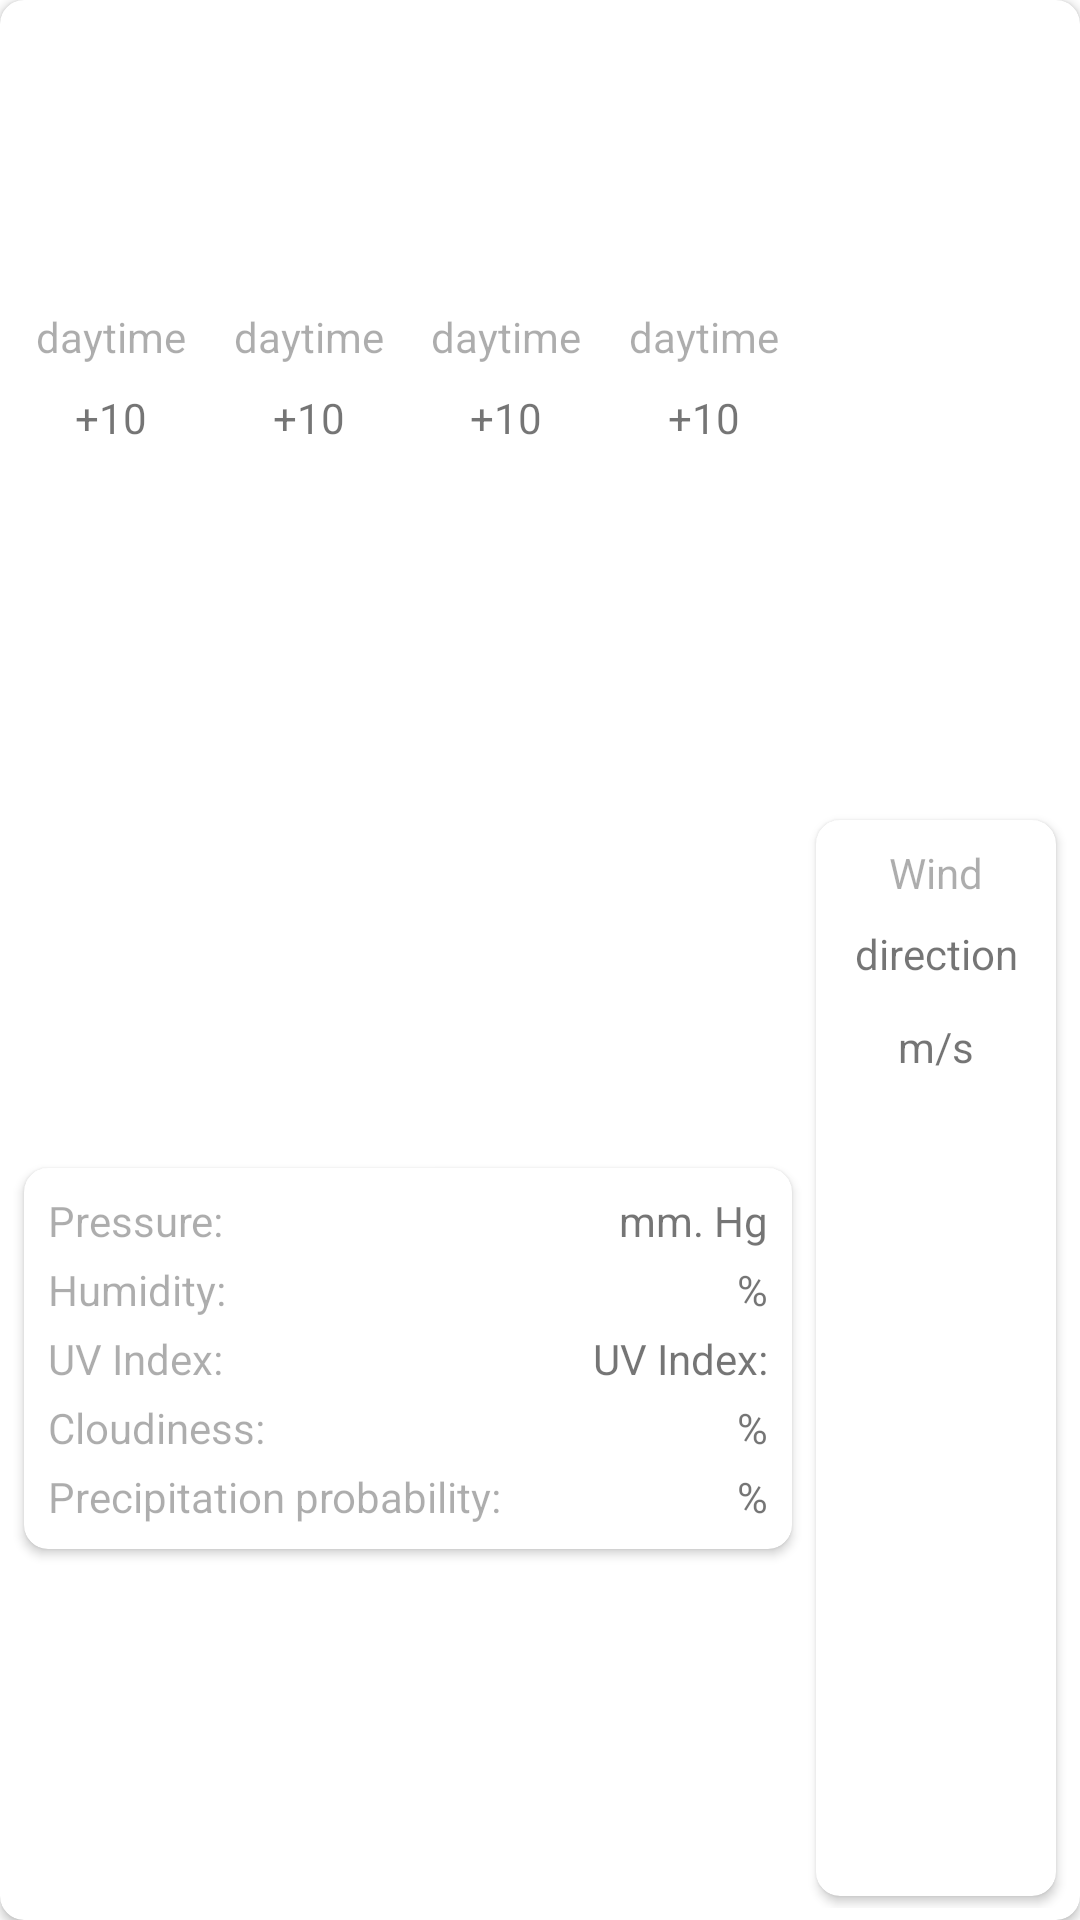

Android layout source for this screen:
<!-- AndroidManifest.xml: application theme Theme.DailyMeteo -->
<!-- res/layout/fragment_daily_item.xml -->
<?xml version="1.0" encoding="utf-8"?>
<androidx.cardview.widget.CardView xmlns:android="http://schemas.android.com/apk/res/android"
    android:layout_width="match_parent"
    android:layout_height="wrap_content"
    xmlns:app="http://schemas.android.com/apk/res-auto"
    xmlns:tools="http://schemas.android.com/tools"
    android:backgroundTint="?colorOnPrimary"
    app:cardCornerRadius="@dimen/corner_8"
    android:layout_margin="@dimen/margin_4">

    <androidx.constraintlayout.widget.ConstraintLayout
        android:layout_width="match_parent"
        android:layout_height="match_parent"
        android:padding="@dimen/margin_4">

        <androidx.appcompat.widget.AppCompatTextView
            android:id="@+id/item_week_day_text_view"
            android:layout_width="wrap_content"
            android:layout_height="wrap_content"
            android:layout_margin="@dimen/margin_8"
            android:textStyle="bold"
            app:layout_constraintStart_toStartOf="parent"
            app:layout_constraintTop_toTopOf="parent"
            tools:text="@string/week_day" />

        <androidx.appcompat.widget.AppCompatTextView
            android:id="@+id/item_date_text_view"
            android:layout_width="wrap_content"
            android:layout_height="wrap_content"
            android:layout_margin="@dimen/margin_8"
            android:alpha="@string/alpha_60"
            app:layout_constraintStart_toEndOf="@id/item_week_day_text_view"
            app:layout_constraintTop_toTopOf="parent"
            tools:text="@string/date" />

        <androidx.constraintlayout.widget.Guideline
            android:id="@+id/daytime_guide_line"
            android:layout_width="0dp"
            android:layout_height="0dp"
            android:orientation="horizontal"
            app:layout_constraintGuide_percent="0.15" />

        <include
            android:id="@+id/morning_item"
            layout="@layout/fragment_daily_temp_item"
            android:layout_width="@dimen/width_65"
            android:layout_height="wrap_content"
            app:layout_constraintEnd_toStartOf="@+id/day_item"
            app:layout_constraintHorizontal_bias="0.5"
            app:layout_constraintStart_toStartOf="parent"
            app:layout_constraintTop_toBottomOf="@id/daytime_guide_line" />

        <include
            android:id="@+id/day_item"
            layout="@layout/fragment_daily_temp_item"
            android:layout_width="@dimen/width_65"
            android:layout_height="wrap_content"
            app:layout_constraintEnd_toStartOf="@+id/evening_item"
            app:layout_constraintHorizontal_bias="0.5"
            app:layout_constraintStart_toEndOf="@+id/morning_item"
            app:layout_constraintTop_toBottomOf="@id/daytime_guide_line" />

        <include
            android:id="@+id/evening_item"
            layout="@layout/fragment_daily_temp_item"
            android:layout_width="@dimen/width_65"
            android:layout_height="wrap_content"
            app:layout_constraintEnd_toStartOf="@+id/night_item"
            app:layout_constraintHorizontal_bias="0.5"
            app:layout_constraintStart_toEndOf="@+id/day_item"
            app:layout_constraintTop_toBottomOf="@id/daytime_guide_line" />

        <include
            android:id="@+id/night_item"
            layout="@layout/fragment_daily_temp_item"
            android:layout_width="@dimen/width_65"
            android:layout_height="wrap_content"
            app:layout_constraintEnd_toStartOf="@+id/item_guide_line"
            app:layout_constraintHorizontal_bias="0.5"
            app:layout_constraintStart_toEndOf="@+id/evening_item"
            app:layout_constraintTop_toBottomOf="@id/daytime_guide_line" />

        <androidx.constraintlayout.widget.Guideline
            android:id="@+id/item_guide_line"
            android:layout_width="0dp"
            android:layout_height="0dp"
            android:orientation="vertical"
            app:layout_constraintGuide_percent="0.75" />

        <androidx.appcompat.widget.AppCompatImageView
            android:id="@+id/item_condition_image_view"
            android:layout_width="50dp"
            android:layout_height="50dp"
            app:layout_constraintEnd_toEndOf="parent"
            app:layout_constraintStart_toStartOf="@+id/item_guide_line"
            app:layout_constraintTop_toTopOf="parent"
            tools:src="@drawable/ic_baseline_wb_cloudy_24" />

        <androidx.appcompat.widget.AppCompatTextView
            android:id="@+id/item_description_text_view"
            android:layout_width="0dp"
            android:layout_height="wrap_content"
            android:alpha="@string/alpha_60"
            android:gravity="center"
            app:layout_constraintEnd_toEndOf="parent"
            app:layout_constraintStart_toStartOf="@+id/item_guide_line"
            app:layout_constraintTop_toBottomOf="@+id/item_condition_image_view"
            tools:text="@string/condition" />

        <androidx.constraintlayout.widget.Guideline
            android:id="@+id/details_guide_line"
            android:layout_width="0dp"
            android:layout_height="0dp"
            android:orientation="horizontal"
            app:layout_constraintGuide_percent="0.42" />

        <include
            android:id="@+id/details_item"
            layout="@layout/fragment_daily_details_item"
            android:layout_width="0dp"
            android:layout_height="wrap_content"
            android:layout_margin="@dimen/margin_4"
            app:layout_constraintBottom_toBottomOf="parent"
            app:layout_constraintEnd_toStartOf="@+id/item_guide_line"
            app:layout_constraintStart_toStartOf="parent"
            app:layout_constraintTop_toBottomOf="@id/details_guide_line" />

        <include
            android:id="@+id/wind_item"
            layout="@layout/fragment_daily_wind_item"
            android:layout_width="0dp"
            android:layout_height="0dp"
            android:layout_margin="@dimen/margin_4"
            app:layout_constraintBottom_toBottomOf="parent"
            app:layout_constraintEnd_toEndOf="parent"
            app:layout_constraintStart_toStartOf="@+id/item_guide_line"
            app:layout_constraintTop_toBottomOf="@id/details_guide_line" />

    </androidx.constraintlayout.widget.ConstraintLayout>

</androidx.cardview.widget.CardView>
<!-- res/layout/fragment_daily_temp_item.xml (included above) -->
<?xml version="1.0" encoding="utf-8"?>
<LinearLayout xmlns:android="http://schemas.android.com/apk/res/android"
    xmlns:tools="http://schemas.android.com/tools"
    android:layout_width="@dimen/width_65"
    android:layout_height="wrap_content"
    android:orientation="vertical">

    <androidx.appcompat.widget.AppCompatTextView
        android:id="@+id/item_daytime_text_view"
        android:layout_width="wrap_content"
        android:layout_height="wrap_content"
        android:layout_margin="@dimen/margin_4"
        android:layout_gravity="center_horizontal"
        android:alpha="@string/alpha_60"
        tools:text="@string/daytime" />

    <androidx.appcompat.widget.AppCompatTextView
        android:id="@+id/item_temp_text_view"
        android:layout_width="wrap_content"
        android:layout_height="wrap_content"
        android:layout_margin="@dimen/margin_4"
        android:layout_gravity="center_horizontal"
        tools:text="@string/default_temp" />

</LinearLayout>
<!-- res/layout/fragment_daily_details_item.xml (included above) -->
<?xml version="1.0" encoding="utf-8"?>
<androidx.cardview.widget.CardView xmlns:android="http://schemas.android.com/apk/res/android"
    xmlns:app="http://schemas.android.com/apk/res-auto"
    xmlns:tools="http://schemas.android.com/tools"
    android:id="@+id/solar_data_card_view"
    android:layout_width="match_parent"
    android:layout_height="wrap_content"
    app:cardCornerRadius="@dimen/corner_8">

    <androidx.constraintlayout.widget.ConstraintLayout
        android:layout_width="match_parent"
        android:layout_height="wrap_content"
        android:layout_gravity="center"
        android:padding="@dimen/padding_8">

        <androidx.appcompat.widget.AppCompatTextView
            android:id="@+id/pressure_text_view"
            android:layout_width="wrap_content"
            android:layout_height="wrap_content"
            android:alpha="@string/alpha_60"
            android:text="@string/pressure"
            app:layout_constraintStart_toStartOf="parent"
            app:layout_constraintTop_toTopOf="parent" />

        <androidx.appcompat.widget.AppCompatTextView
            android:id="@+id/pressure_val_text_view"
            android:layout_width="wrap_content"
            android:layout_height="wrap_content"
            app:layout_constraintEnd_toEndOf="parent"
            app:layout_constraintTop_toTopOf="parent"
            tools:text="@string/pressure_unit" />

        <androidx.appcompat.widget.AppCompatTextView
            android:id="@+id/humidity_text_view"
            android:layout_width="wrap_content"
            android:layout_height="wrap_content"
            android:layout_marginTop="@dimen/margin_4"
            android:alpha="@string/alpha_60"
            android:text="@string/humidity"
            app:layout_constraintStart_toStartOf="parent"
            app:layout_constraintTop_toBottomOf="@id/pressure_text_view" />

        <androidx.appcompat.widget.AppCompatTextView
            android:id="@+id/humidity_val_text_view"
            android:layout_width="wrap_content"
            android:layout_height="wrap_content"
            android:layout_marginTop="@dimen/margin_4"
            app:layout_constraintEnd_toEndOf="parent"
            app:layout_constraintTop_toBottomOf="@id/pressure_val_text_view"
            tools:text="@string/humidity_unit" />

        <androidx.appcompat.widget.AppCompatTextView
            android:id="@+id/uvi_text_view"
            android:layout_width="wrap_content"
            android:layout_height="wrap_content"
            android:layout_marginTop="@dimen/margin_4"
            android:alpha="@string/alpha_60"
            android:text="@string/uvi"
            app:layout_constraintStart_toStartOf="parent"
            app:layout_constraintTop_toBottomOf="@+id/humidity_text_view" />

        <androidx.appcompat.widget.AppCompatTextView
            android:id="@+id/uvi_val_text_view"
            android:layout_width="wrap_content"
            android:layout_height="wrap_content"
            android:layout_marginTop="@dimen/margin_4"
            app:layout_constraintEnd_toEndOf="parent"
            app:layout_constraintTop_toBottomOf="@+id/humidity_val_text_view"
            tools:text="@string/uvi" />

        <androidx.appcompat.widget.AppCompatTextView
            android:id="@+id/cloudiness_text_view"
            android:layout_width="wrap_content"
            android:layout_height="wrap_content"
            android:layout_marginTop="@dimen/margin_4"
            android:alpha="@string/alpha_60"
            android:text="@string/cloudiness"
            app:layout_constraintStart_toStartOf="parent"
            app:layout_constraintTop_toBottomOf="@+id/uvi_text_view" />

        <androidx.appcompat.widget.AppCompatTextView
            android:id="@+id/cloudiness_val_text_view"
            android:layout_width="wrap_content"
            android:layout_height="wrap_content"
            android:layout_marginTop="@dimen/margin_4"
            app:layout_constraintEnd_toEndOf="parent"
            app:layout_constraintTop_toBottomOf="@+id/uvi_val_text_view"
            tools:text="@string/percent" />

        <androidx.appcompat.widget.AppCompatTextView
            android:id="@+id/prec_prob_text_view"
            android:layout_width="wrap_content"
            android:layout_height="wrap_content"
            android:layout_marginTop="@dimen/margin_4"
            android:alpha="@string/alpha_60"
            android:text="@string/prec_prob"
            app:layout_constraintStart_toStartOf="parent"
            app:layout_constraintTop_toBottomOf="@+id/cloudiness_text_view" />

        <androidx.appcompat.widget.AppCompatTextView
            android:id="@+id/prec_prob_val_text_view"
            android:layout_width="wrap_content"
            android:layout_height="wrap_content"
            android:layout_marginTop="@dimen/margin_4"
            app:layout_constraintEnd_toEndOf="parent"
            app:layout_constraintTop_toBottomOf="@+id/cloudiness_val_text_view"
            tools:text="@string/percent" />

    </androidx.constraintlayout.widget.ConstraintLayout>
</androidx.cardview.widget.CardView>
<!-- res/layout/fragment_daily_wind_item.xml (included above) -->
<?xml version="1.0" encoding="utf-8"?>
<androidx.cardview.widget.CardView xmlns:android="http://schemas.android.com/apk/res/android"
    xmlns:app="http://schemas.android.com/apk/res-auto"
    android:layout_width="wrap_content"
    android:layout_height="wrap_content"
    app:cardCornerRadius="@dimen/corner_8">

    <androidx.constraintlayout.widget.ConstraintLayout
        android:layout_width="match_parent"
        android:layout_height="match_parent"
        android:padding="@dimen/padding_8">

        <androidx.appcompat.widget.AppCompatTextView
            android:id="@+id/wind_title_text_view"
            android:layout_width="wrap_content"
            android:layout_height="wrap_content"
            android:alpha="@string/alpha_60"
            android:text="@string/wind"
            app:layout_constraintEnd_toEndOf="parent"
            app:layout_constraintStart_toStartOf="parent"
            app:layout_constraintTop_toTopOf="parent" />

        <androidx.appcompat.widget.AppCompatTextView
            android:id="@+id/wind_dir_text_view"
            android:layout_width="wrap_content"
            android:layout_height="wrap_content"
            android:layout_gravity="center_horizontal"
            android:layout_marginTop="@dimen/margin_8"
            android:text="@string/dir"
            app:layout_constraintEnd_toEndOf="parent"
            app:layout_constraintStart_toStartOf="parent"
            app:layout_constraintTop_toBottomOf="@+id/wind_title_text_view" />

        <androidx.appcompat.widget.AppCompatImageView
            android:id="@+id/wind_dir_image_view"
            android:layout_width="wrap_content"
            android:layout_height="wrap_content"
            android:layout_gravity="center_horizontal"
            android:layout_marginTop="@dimen/margin_4"
            android:src="@drawable/ic_baseline_navigation_24"
            app:layout_constraintEnd_toEndOf="parent"
            app:layout_constraintStart_toStartOf="parent"
            app:layout_constraintTop_toBottomOf="@+id/wind_dir_text_view" />

        <androidx.appcompat.widget.AppCompatTextView
            android:id="@+id/wind_speed_val_text_view"
            android:layout_width="wrap_content"
            android:layout_height="wrap_content"
            android:layout_gravity="center_horizontal"
            android:layout_marginTop="@dimen/margin_8"
            android:text="@string/speed_unit"
            app:layout_constraintEnd_toEndOf="parent"
            app:layout_constraintStart_toStartOf="parent"
            app:layout_constraintTop_toBottomOf="@+id/wind_dir_image_view" />

    </androidx.constraintlayout.widget.ConstraintLayout>

</androidx.cardview.widget.CardView>
<!-- resources referenced by this layout -->
<resources>
  <dimen name="corner_8">8dp</dimen>
  <dimen name="margin_4">4dp</dimen>
  <dimen name="margin_8">8dp</dimen>
  <dimen name="padding_8">8dp</dimen>
  <dimen name="width_65">65dp</dimen>
  <string name="alpha_60" translatable="false">0.6</string>
  <string name="cloudiness">Cloudiness:</string>
  <string name="condition">Condition</string>
  <string name="date">date</string>
  <string name="daytime">daytime</string>
  <string name="default_temp" translatable="false">+10</string>
  <string name="dir">direction</string>
  <string name="humidity">Humidity:</string>
  <string name="humidity_unit" translatable="false">%</string>
  <string name="percent" translatable="false">%</string>
  <string name="prec_prob">Precipitation probability:</string>
  <string name="pressure">Pressure:</string>
  <string name="pressure_unit">mm. Hg</string>
  <string name="speed_unit">m/s</string>
  <string name="uvi">UV Index:</string>
  <string name="week_day">week day</string>
  <string name="wind">Wind</string>
  <style name="Theme.DailyMeteo" parent="Theme.MaterialComponents.DayNight.NoActionBar">
          
          <item name="colorPrimary">@color/purple_500</item>
          <item name="colorPrimaryVariant">@color/purple_700</item>
          <item name="colorOnPrimary">@color/white</item>
          
          <item name="colorSecondary">@color/teal_200</item>
          <item name="colorSecondaryVariant">@color/teal_700</item>
          <item name="colorOnSecondary">@color/black</item>
          
          <item name="android:statusBarColor" tools:targetApi="l">?attr/colorPrimaryVariant</item>
          
      </style>
  <color name="white">#FFFFFFFF</color>
  <color name="black">#FF000000</color>
  <!-- not gathered from this repository: default colours our renderer supplied (Android Studio template values) -->
  <color name="purple_500">#FF6200EE</color>
  <color name="purple_700">#FF3700B3</color>
  <color name="teal_200">#FF03DAC5</color>
  <color name="teal_700">#FF018786</color>
</resources>
